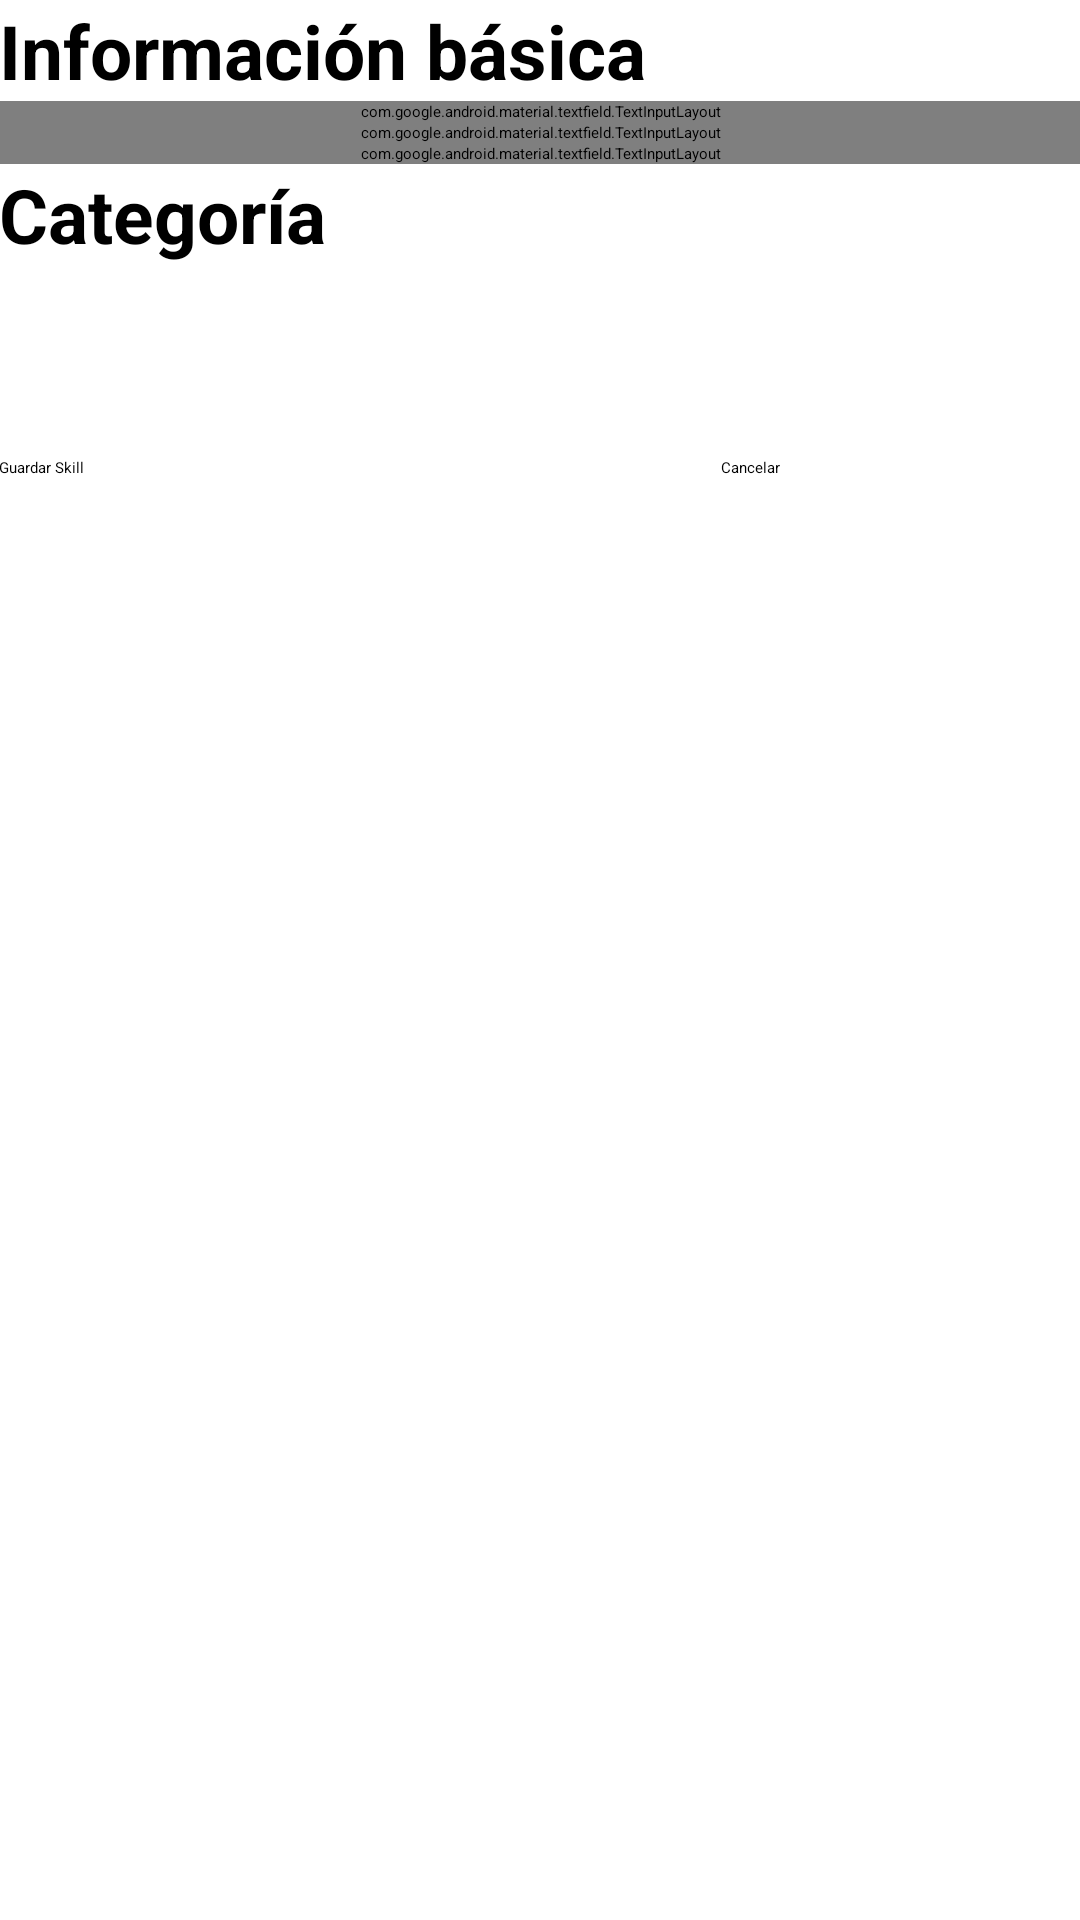

Write the Android layout XML for this screen, with the resource values it uses.
<!-- AndroidManifest.xml: application theme Theme.ArmoniaSkills -->
<!-- res/layout/activity_nueva_skill.xml -->
<?xml version="1.0" encoding="utf-8"?>
<ScrollView xmlns:android="http://schemas.android.com/apk/res/android"
    xmlns:app="http://schemas.android.com/apk/res-auto"
    xmlns:tools="http://schemas.android.com/tools"
    android:layout_width="match_parent"
    android:layout_height="match_parent"
    tools:context=".NuevaSkillActivity">

    <LinearLayout
        android:layout_width="match_parent"
        android:layout_height="wrap_content"
        android:orientation="vertical"
        android:padding="@dimen/margen">

        <TextView
            style="@style/textos"
            android:layout_width="match_parent"
            android:layout_height="wrap_content"
            android:text="@string/tv_info_basica"
            android:textSize="25sp"
            android:textStyle="bold" />

        <androidx.recyclerview.widget.RecyclerView
            android:id="@+id/rvImagenes"
            android:layout_width="match_parent"
            android:layout_height="wrap_content"
            android:layout_marginTop="@dimen/margen" />

        <com.google.android.material.textfield.TextInputLayout
            android:layout_width="match_parent"
            android:layout_height="wrap_content"
            android:layout_marginTop="@dimen/margen"
            android:hint="@string/hint_et_titulo"
            app:endIconMode="clear_text">

            <com.google.android.material.textfield.TextInputEditText
                android:id="@+id/etTituloNuevaSkill"
                android:layout_width="match_parent"
                android:layout_height="wrap_content"
                android:inputType="text"
                android:textSize="20sp" />

        </com.google.android.material.textfield.TextInputLayout>

        <com.google.android.material.textfield.TextInputLayout
            android:layout_width="match_parent"
            android:layout_height="wrap_content"
            android:layout_marginTop="@dimen/margen"
            android:hint="@string/hint_et_descripcion"
            app:endIconMode="clear_text">

            <com.google.android.material.textfield.TextInputEditText
                android:id="@+id/etDescNuevaSkill"
                android:layout_width="match_parent"
                android:layout_height="125dp"
                android:gravity="top"
                android:inputType="text"
                android:textSize="20sp" />

        </com.google.android.material.textfield.TextInputLayout>

        <com.google.android.material.textfield.TextInputLayout
            android:layout_width="match_parent"
            android:layout_height="wrap_content"
            android:layout_marginTop="@dimen/margen"
            android:hint="@string/hint_et_precio"
            app:endIconMode="clear_text">

            <com.google.android.material.textfield.TextInputEditText
                android:id="@+id/etPrecioNuevaSkill"
                android:layout_width="match_parent"
                android:layout_height="wrap_content"
                android:inputType="text"
                android:textSize="20sp" />

        </com.google.android.material.textfield.TextInputLayout>

        <TextView
            style="@style/textos"
            android:layout_width="match_parent"
            android:layout_height="wrap_content"
            android:layout_marginTop="@dimen/margen"
            android:text="@string/tit_categoria"
            android:textSize="25sp"
            android:textStyle="bold" />

        <LinearLayout
            android:layout_width="match_parent"
            android:layout_height="wrap_content"
            android:gravity="center"
            android:orientation="horizontal">

            <ImageView
                android:id="@+id/imgCategoriaNuevaSkill"
                android:layout_width="match_parent"
                android:layout_height="40dp"
                android:layout_marginTop="12dp"
                android:layout_marginBottom="12dp"
                android:layout_weight="5" />

            <TextView
                android:id="@+id/tvCategoriaNuevaSkill"
                android:layout_width="match_parent"
                android:layout_height="wrap_content"
                android:layout_marginStart="5dp"
                android:layout_weight="1"
                android:textSize="18sp"
                android:textStyle="bold" />
        </LinearLayout>

        <LinearLayout
            android:layout_width="match_parent"
            android:layout_height="wrap_content"
            android:layout_marginTop="@dimen/margen"
            android:orientation="horizontal">

            <Button
                android:id="@+id/btnConfirmarNuevaSkill"
                android:layout_width="match_parent"
                android:layout_height="match_parent"
                android:layout_weight="1"
                android:text="@string/btn_subir_skill" />

            <Button
                android:id="@+id/btnCancelarNuevaSkill"
                android:layout_width="match_parent"
                android:layout_height="match_parent"
                android:layout_marginStart="@dimen/margen"
                android:layout_weight="2"
                android:text="@string/btn_cancelar_d" />

        </LinearLayout>

    </LinearLayout>

</ScrollView>
<!-- resources referenced by this layout -->
<resources>
  <string name="btn_cancelar_d">Cancelar</string>
  <string name="btn_subir_skill">Guardar Skill</string>
  <string name="hint_et_descripcion">Descripción*</string>
  <string name="hint_et_precio">Precio*</string>
  <string name="hint_et_titulo">Título*</string>
  <string name="tit_categoria">Categoría</string>
  <string name="tv_info_basica">Información básica</string>
</resources>
